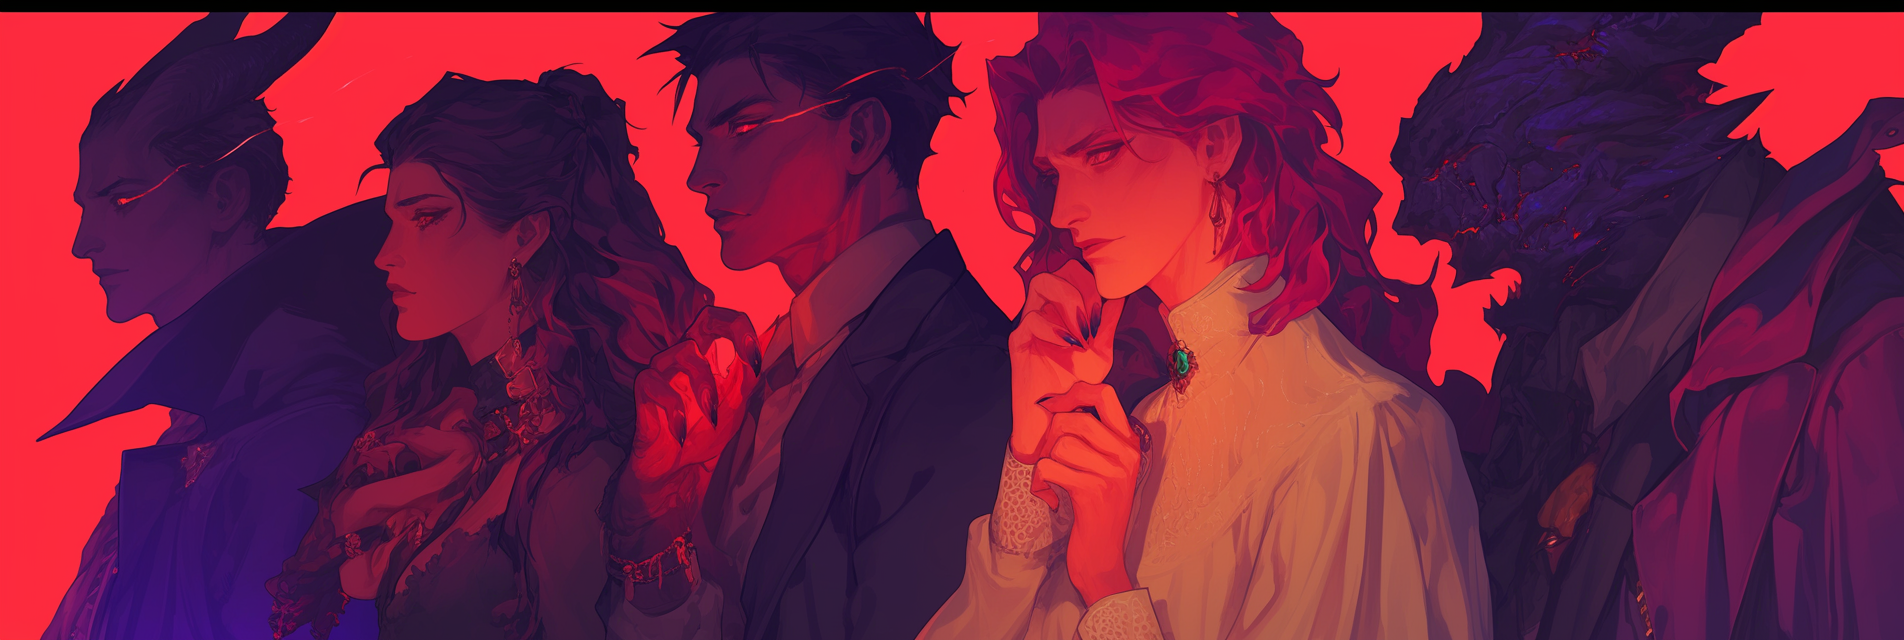
Generation parameters embedded in this image by Midjourney (PNG 'Description' text chunk):
moral alignment, good, evil, chaotic, lawful, contrasting characters , body language, many characters, multiple faces, purple tint --ar 3:1 --profile [redacted] --niji 6 Job ID: 7c4677ad-b366-4173-abd9-4bd0586c776d